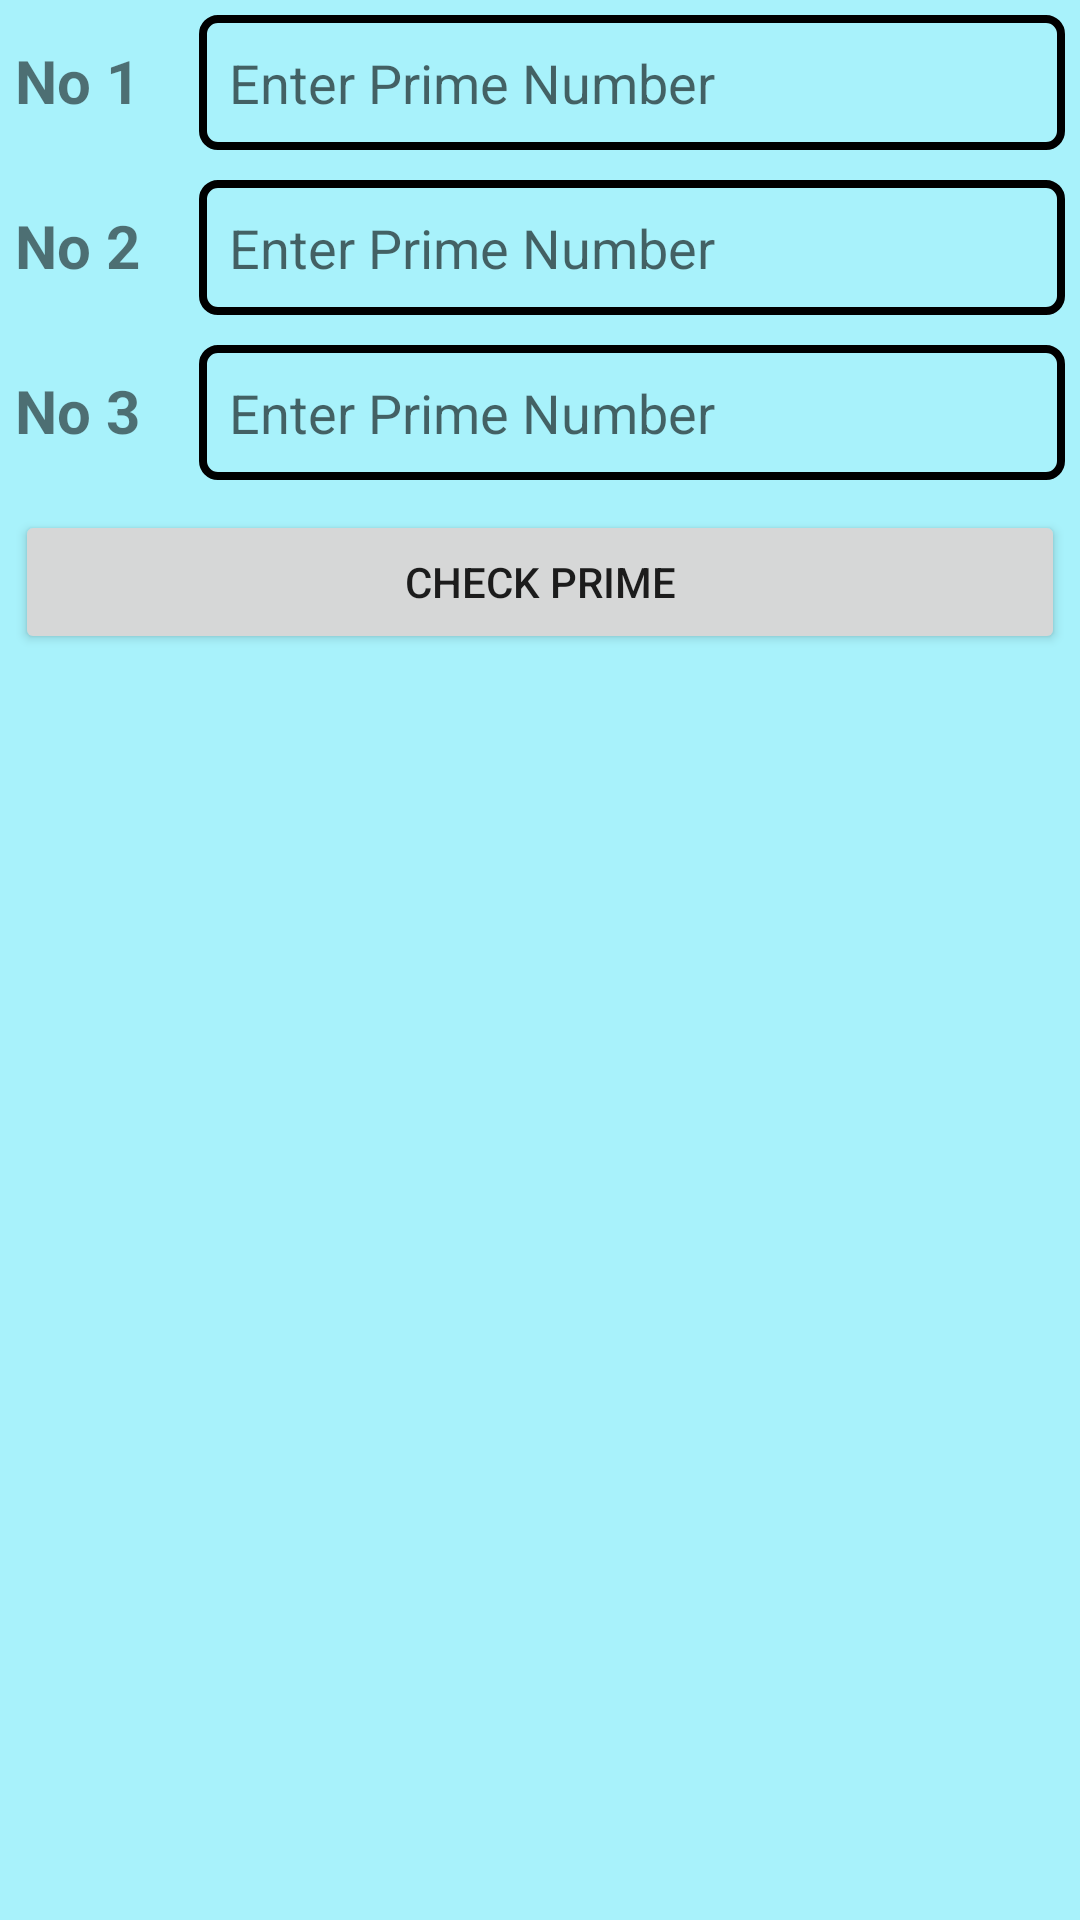

Android layout source for this screen:
<!-- AndroidManifest.xml: application theme Theme.ContactManagement -->
<!-- res/layout/activity_main.xml -->
<?xml version="1.0" encoding="utf-8"?>
<LinearLayout xmlns:android="http://schemas.android.com/apk/res/android"
    xmlns:app="http://schemas.android.com/apk/res-auto"
    xmlns:tools="http://schemas.android.com/tools"
    android:layout_width="match_parent"
    android:layout_height="match_parent"
    android:background="#A8F2FB"
    android:orientation="vertical"
    tools:context=".MainActivity">


    <LinearLayout
        android:layout_width="match_parent"
        android:layout_height="wrap_content"
        android:layout_margin="5sp"
        android:orientation="horizontal">

        <TextView
            android:layout_width="wrap_content"
            android:layout_height="wrap_content"
            android:layout_weight="1"
            android:text="No 1"
            android:textSize="20sp"
            android:textStyle="bold" />

        <EditText
            android:id="@+id/editTextName"
            android:layout_width="wrap_content"
            android:layout_height="45dp"
            android:layout_weight="4"
            android:background="@drawable/text_input_border"
            android:ems="10"
            android:hint="Enter Prime Number"
            android:inputType="number"
            android:paddingLeft="10dp" />
    </LinearLayout>

    <LinearLayout
        android:layout_width="match_parent"
        android:layout_height="wrap_content"
        android:layout_margin="5sp"
        android:orientation="horizontal">

        <TextView
            android:layout_width="wrap_content"
            android:layout_height="wrap_content"
            android:layout_weight="1"
            android:text="No 2"
            android:textSize="20sp"
            android:textStyle="bold" />

        <EditText
            android:id="@+id/editTextMobile"
            android:layout_width="wrap_content"
            android:layout_height="45dp"
            android:layout_weight="4"
            android:background="@drawable/text_input_border"
            android:ems="10"
            android:hint="Enter Prime Number"
            android:inputType="number"
            android:paddingLeft="10dp" />
    </LinearLayout>

    <LinearLayout
        android:layout_width="match_parent"
        android:layout_height="wrap_content"
        android:layout_margin="5sp"
        android:orientation="horizontal">

        <TextView
            android:layout_width="wrap_content"
            android:layout_height="wrap_content"
            android:layout_weight="1"
            android:text="No 3"
            android:textSize="20sp"
            android:textStyle="bold" />

        <EditText
            android:id="@+id/editTextEmail"
            android:layout_width="wrap_content"
            android:layout_height="45dp"
            android:layout_weight="4"
            android:background="@drawable/text_input_border"
            android:ems="10"
            android:hint="Enter Prime Number"
            android:inputType="number"
            android:paddingLeft="10dp" />
    </LinearLayout>

    <LinearLayout
        android:layout_width="match_parent"
        android:layout_height="wrap_content"
        android:layout_margin="5dp"
        android:orientation="horizontal">

        <Button
            android:id="@+id/button"
            android:layout_width="wrap_content"
            android:layout_height="wrap_content"
            android:layout_weight="1"
            android:text="Check Prime" />

    </LinearLayout>

    <ListView
        android:id="@+id/list"
        android:layout_width="match_parent"
        android:layout_height="match_parent"
        android:layout_weight="4" />
</LinearLayout>
<!-- resources referenced by this layout -->
<resources>
  <!-- drawable text_input_border (drawable-v24) -->
  <shape xmlns:android="http://schemas.android.com/apk/res/android"
      android:shape="rectangle">
      <solid android:color="#00000000" />
      <stroke android:width="2.5dp"
          android:color="#000000" />
      <corners
          android:radius="5dp"/>
  </shape>
  <style name="Theme.ContactManagement" parent="Theme.MaterialComponents.DayNight.DarkActionBar">
      
      <item name="colorPrimary">@color/purple_500</item>
      <item name="colorPrimaryVariant">@color/purple_700</item>
      <item name="colorOnPrimary">@color/white</item>
      
      <item name="colorSecondary">@color/teal_200</item>
      <item name="colorSecondaryVariant">@color/teal_700</item>
      <item name="colorOnSecondary">@color/black</item>
      
      <item name="android:statusBarColor" tools:targetApi="l">?attr/colorPrimaryVariant</item>
      
  </style>
  <color name="purple_500">#296D98</color>
  <color name="purple_700">#296D98</color>
  <color name="white">#FFFFFFFF</color>
  <color name="teal_200">#FF03DAC5</color>
  <color name="teal_700">#FF018786</color>
  <color name="black">#FF000000</color>
</resources>
